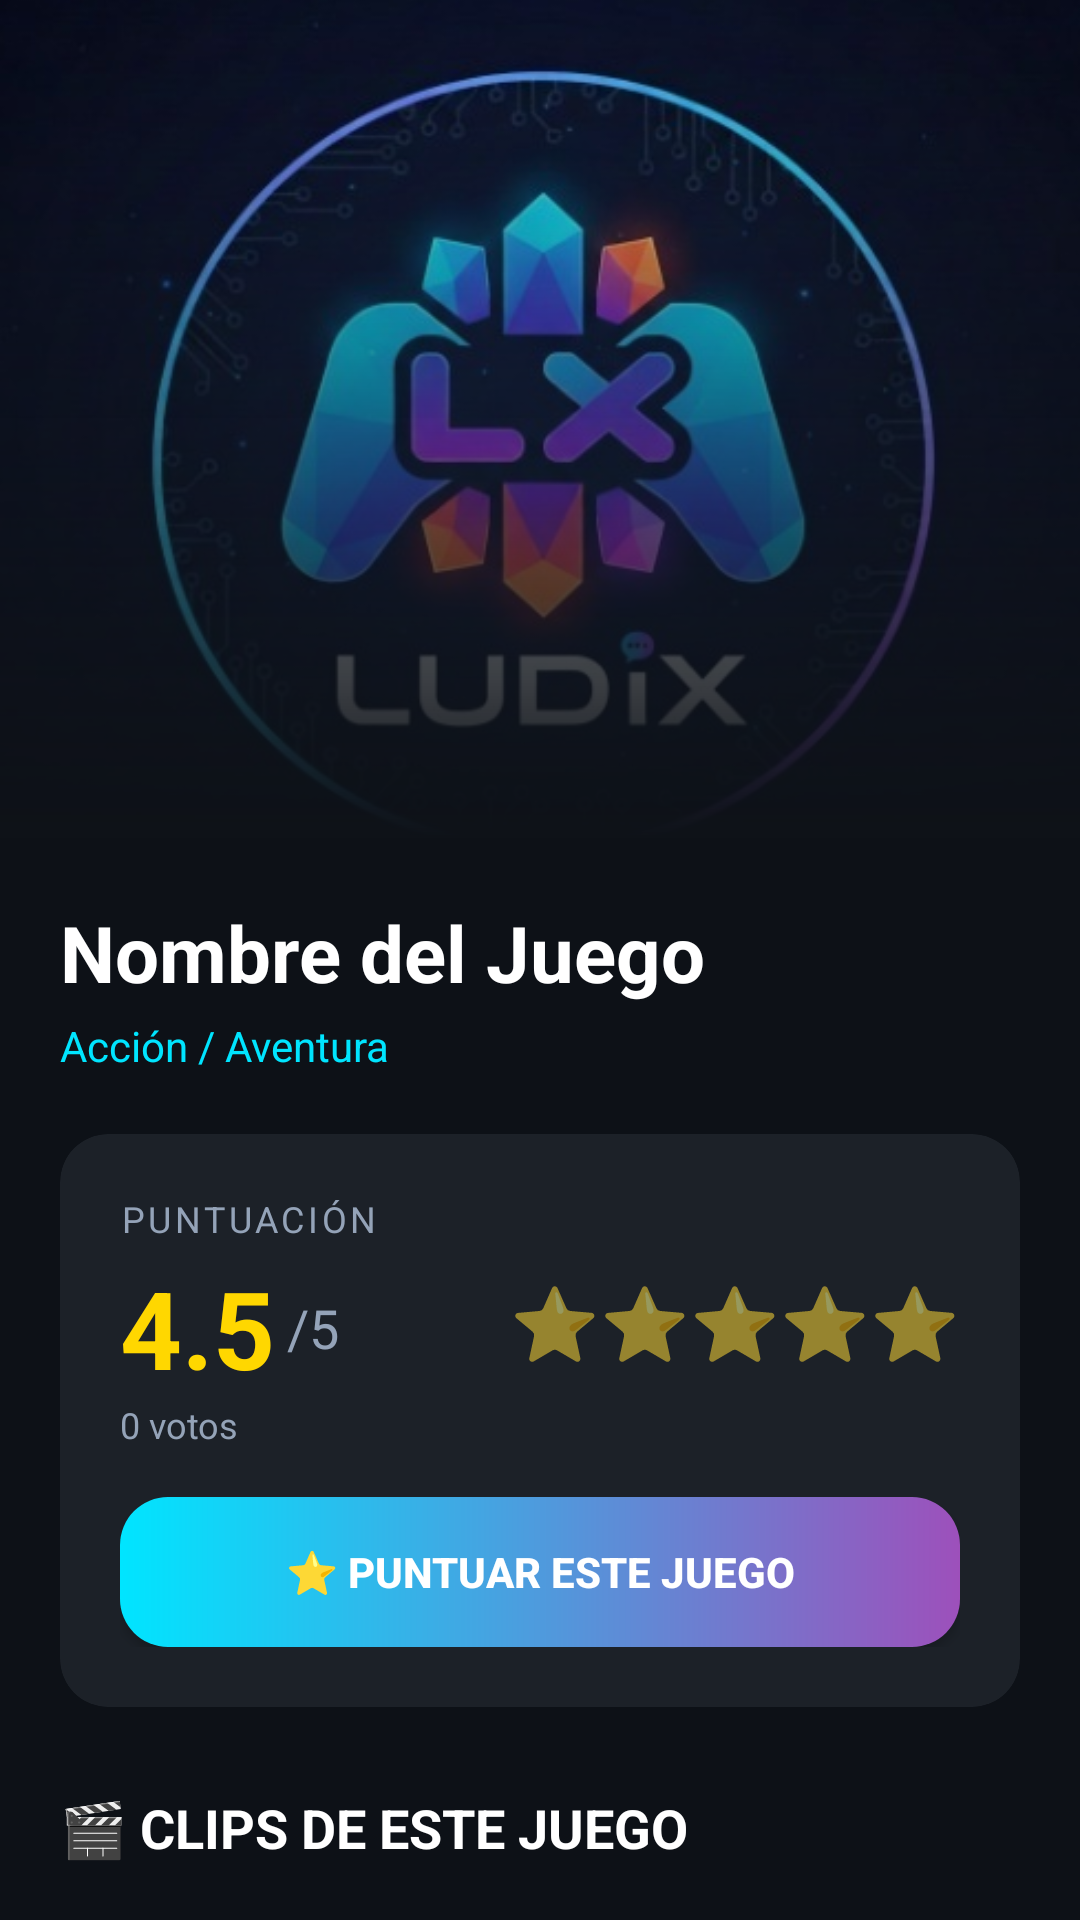

Reconstruct the res/layout file that produces this screen, plus the resources it refers to.
<!-- AndroidManifest.xml: application theme Theme.Ludix -->
<!-- res/layout/fragment_game_detail.xml -->
<?xml version="1.0" encoding="utf-8"?>
<androidx.coordinatorlayout.widget.CoordinatorLayout
    xmlns:android="http://schemas.android.com/apk/res/android"
    xmlns:app="http://schemas.android.com/apk/res-auto"
    android:layout_width="match_parent"
    android:layout_height="match_parent"
    android:background="@color/ludix_bg">

    <com.google.android.material.appbar.AppBarLayout
        android:id="@+id/appBarLayout"
        android:layout_width="match_parent"
        android:layout_height="280dp"
        android:background="@color/ludix_bg">

        <com.google.android.material.appbar.CollapsingToolbarLayout
            android:id="@+id/collapsingToolbar"
            android:layout_width="match_parent"
            android:layout_height="match_parent"
            app:layout_scrollFlags="scroll|exitUntilCollapsed"
            app:contentScrim="@color/ludix_bg"
            app:expandedTitleGravity="bottom"
            app:expandedTitleMarginStart="16dp"
            app:expandedTitleMarginBottom="16dp"
            app:collapsedTitleTextAppearance="@style/TextAppearance.AppCompat.Widget.ActionBar.Title">

            
            <ImageView
                android:id="@+id/ivPortadaDetalle"
                android:layout_width="match_parent"
                android:layout_height="match_parent"
                android:scaleType="centerCrop"
                android:src="@drawable/logo_ludix"
                app:layout_collapseMode="parallax" />

            
            <View
                android:layout_width="match_parent"
                android:layout_height="match_parent"
                android:background="@drawable/gradient_overlay" />

            
            <androidx.appcompat.widget.Toolbar
                android:id="@+id/toolbarDetalle"
                android:layout_width="match_parent"
                android:layout_height="?attr/actionBarSize"
                app:layout_collapseMode="pin"
                app:navigationIcon="@drawable/ic_arrow_back" />

        </com.google.android.material.appbar.CollapsingToolbarLayout>
    </com.google.android.material.appbar.AppBarLayout>

    <androidx.core.widget.NestedScrollView
        android:layout_width="match_parent"
        android:layout_height="match_parent"
        app:layout_behavior="@string/appbar_scrolling_view_behavior">

        <LinearLayout
            android:layout_width="match_parent"
            android:layout_height="wrap_content"
            android:orientation="vertical"
            android:padding="20dp">

            
            <TextView
                android:id="@+id/tvTituloDetalle"
                android:layout_width="wrap_content"
                android:layout_height="wrap_content"
                android:text="Nombre del Juego"
                android:textColor="@color/white"
                android:textSize="26sp"
                android:textStyle="bold" />

            
            <TextView
                android:id="@+id/tvGeneroDetalle"
                android:layout_width="wrap_content"
                android:layout_height="wrap_content"
                android:layout_marginTop="4dp"
                android:text="Acción / Aventura"
                android:textColor="@color/ludix_cyan"
                android:textSize="14sp" />

            
            <androidx.cardview.widget.CardView
                android:layout_width="match_parent"
                android:layout_height="wrap_content"
                android:layout_marginTop="20dp"
                app:cardBackgroundColor="@color/input_bg"
                app:cardCornerRadius="16dp"
                app:cardElevation="0dp">

                <LinearLayout
                    android:layout_width="match_parent"
                    android:layout_height="wrap_content"
                    android:orientation="vertical"
                    android:padding="20dp">

                    <LinearLayout
                        android:layout_width="match_parent"
                        android:layout_height="wrap_content"
                        android:orientation="horizontal"
                        android:gravity="center_vertical">

                        
                        <LinearLayout
                            android:layout_width="0dp"
                            android:layout_height="wrap_content"
                            android:layout_weight="1"
                            android:orientation="vertical">

                            <TextView
                                android:layout_width="wrap_content"
                                android:layout_height="wrap_content"
                                android:text="PUNTUACIÓN"
                                android:textColor="@color/text_secondary"
                                android:textSize="12sp"
                                android:letterSpacing="0.1" />

                            <LinearLayout
                                android:layout_width="wrap_content"
                                android:layout_height="wrap_content"
                                android:orientation="horizontal"
                                android:gravity="center_vertical"
                                android:layout_marginTop="4dp">

                                <TextView
                                    android:id="@+id/tvPuntuacionMedia"
                                    android:layout_width="wrap_content"
                                    android:layout_height="wrap_content"
                                    android:text="4.5"
                                    android:textColor="#FFD700"
                                    android:textSize="36sp"
                                    android:textStyle="bold" />

                                <TextView
                                    android:layout_width="wrap_content"
                                    android:layout_height="wrap_content"
                                    android:layout_marginStart="4dp"
                                    android:text="/5"
                                    android:textColor="@color/text_secondary"
                                    android:textSize="18sp" />
                            </LinearLayout>

                            <TextView
                                android:id="@+id/tvNumVotos"
                                android:layout_width="wrap_content"
                                android:layout_height="wrap_content"
                                android:text="0 votos"
                                android:textColor="@color/text_secondary"
                                android:textSize="12sp" />
                        </LinearLayout>

                        
                        <TextView
                            android:id="@+id/tvEstrellas"
                            android:layout_width="wrap_content"
                            android:layout_height="wrap_content"
                            android:text="⭐⭐⭐⭐⭐"
                            android:textSize="24sp" />
                    </LinearLayout>

                    
                    <Button
                        android:id="@+id/btnPuntuarJuego"
                        android:layout_width="match_parent"
                        android:layout_height="50dp"
                        android:layout_marginTop="16dp"
                        android:background="@drawable/bg_button_gradient"
                        android:text="⭐ PUNTUAR ESTE JUEGO"
                        android:textColor="@color/white"
                        android:textStyle="bold"
                        app:backgroundTint="@null" />

                    
                    <TextView
                        android:id="@+id/tvYaVotaste"
                        android:layout_width="match_parent"
                        android:layout_height="wrap_content"
                        android:layout_marginTop="8dp"
                        android:text="Ya has votado este juego. Puedes cambiar tu voto."
                        android:textColor="@color/ludix_cyan"
                        android:textSize="12sp"
                        android:textAlignment="center"
                        android:visibility="gone" />

                </LinearLayout>
            </androidx.cardview.widget.CardView>

            
            <TextView
                android:layout_width="wrap_content"
                android:layout_height="wrap_content"
                android:layout_marginTop="28dp"
                android:layout_marginBottom="12dp"
                android:text="🎬 CLIPS DE ESTE JUEGO"
                android:textColor="@color/white"
                android:textSize="18sp"
                android:textStyle="bold" />

            <TextView
                android:id="@+id/tvSinClipsJuego"
                android:layout_width="match_parent"
                android:layout_height="wrap_content"
                android:text="Aún no hay clips de este juego. ¡Sé el primero en subir uno!"
                android:textColor="@color/text_secondary"
                android:textSize="14sp"
                android:textAlignment="center"
                android:padding="20dp"
                android:visibility="gone" />

            <androidx.recyclerview.widget.RecyclerView
                android:id="@+id/rvClipsJuego"
                android:layout_width="match_parent"
                android:layout_height="wrap_content"
                android:orientation="horizontal"
                app:layoutManager="androidx.recyclerview.widget.LinearLayoutManager" />

            
            <View
                android:layout_width="match_parent"
                android:layout_height="100dp" />

        </LinearLayout>
    </androidx.core.widget.NestedScrollView>

</androidx.coordinatorlayout.widget.CoordinatorLayout>
<!-- resources referenced by this layout -->
<resources>
  <color name="input_bg">#1C2128</color>
  <color name="ludix_bg">#0D1117</color>
  <color name="ludix_cyan">#00E5FF</color>
  <color name="text_secondary">#94A3B8</color>
  <color name="white">#FFFFFFFF</color>
  <!-- drawable bg_button_gradient (drawable) -->
  <shape xmlns:android="http://schemas.android.com/apk/res/android">
      <gradient android:startColor="@color/ludix_cyan" android:endColor="@color/ludix_purple" android:angle="0"/>
      <corners android:radius="16dp"/>
  </shape>
  <!-- drawable gradient_overlay (drawable) -->
  <?xml version="1.0" encoding="utf-8"?>
  <shape xmlns:android="http://schemas.android.com/apk/res/android">
      <gradient
          android:type="linear"
          android:angle="270"
          android:startColor="#00000000"
          android:centerColor="#800D1117"
          android:endColor="#FF0D1117" />
  </shape>
  <!-- drawable logo_ludix: jpg bitmap (drawable, 38609 bytes) -->
  <style name="Theme.Ludix" parent="Theme.MaterialComponents.DayNight.NoActionBar">
  
          <item name="colorPrimary">@color/ludix_purple</item>
          <item name="colorPrimaryVariant">@color/ludix_bg</item>
          <item name="colorOnPrimary">@color/white</item>
  
          <item name="colorSecondary">@color/ludix_cyan</item>
          <item name="colorOnSecondary">@color/black</item>
  
          <item name="android:statusBarColor">@color/ludix_bg</item>
          <item name="android:windowLightStatusBar">false</item>
          <item name="android:navigationBarColor">@color/ludix_bg</item>
  
      </style>
  <color name="ludix_purple">#9D50BB</color>
  <color name="black">#FF000000</color>
</resources>
